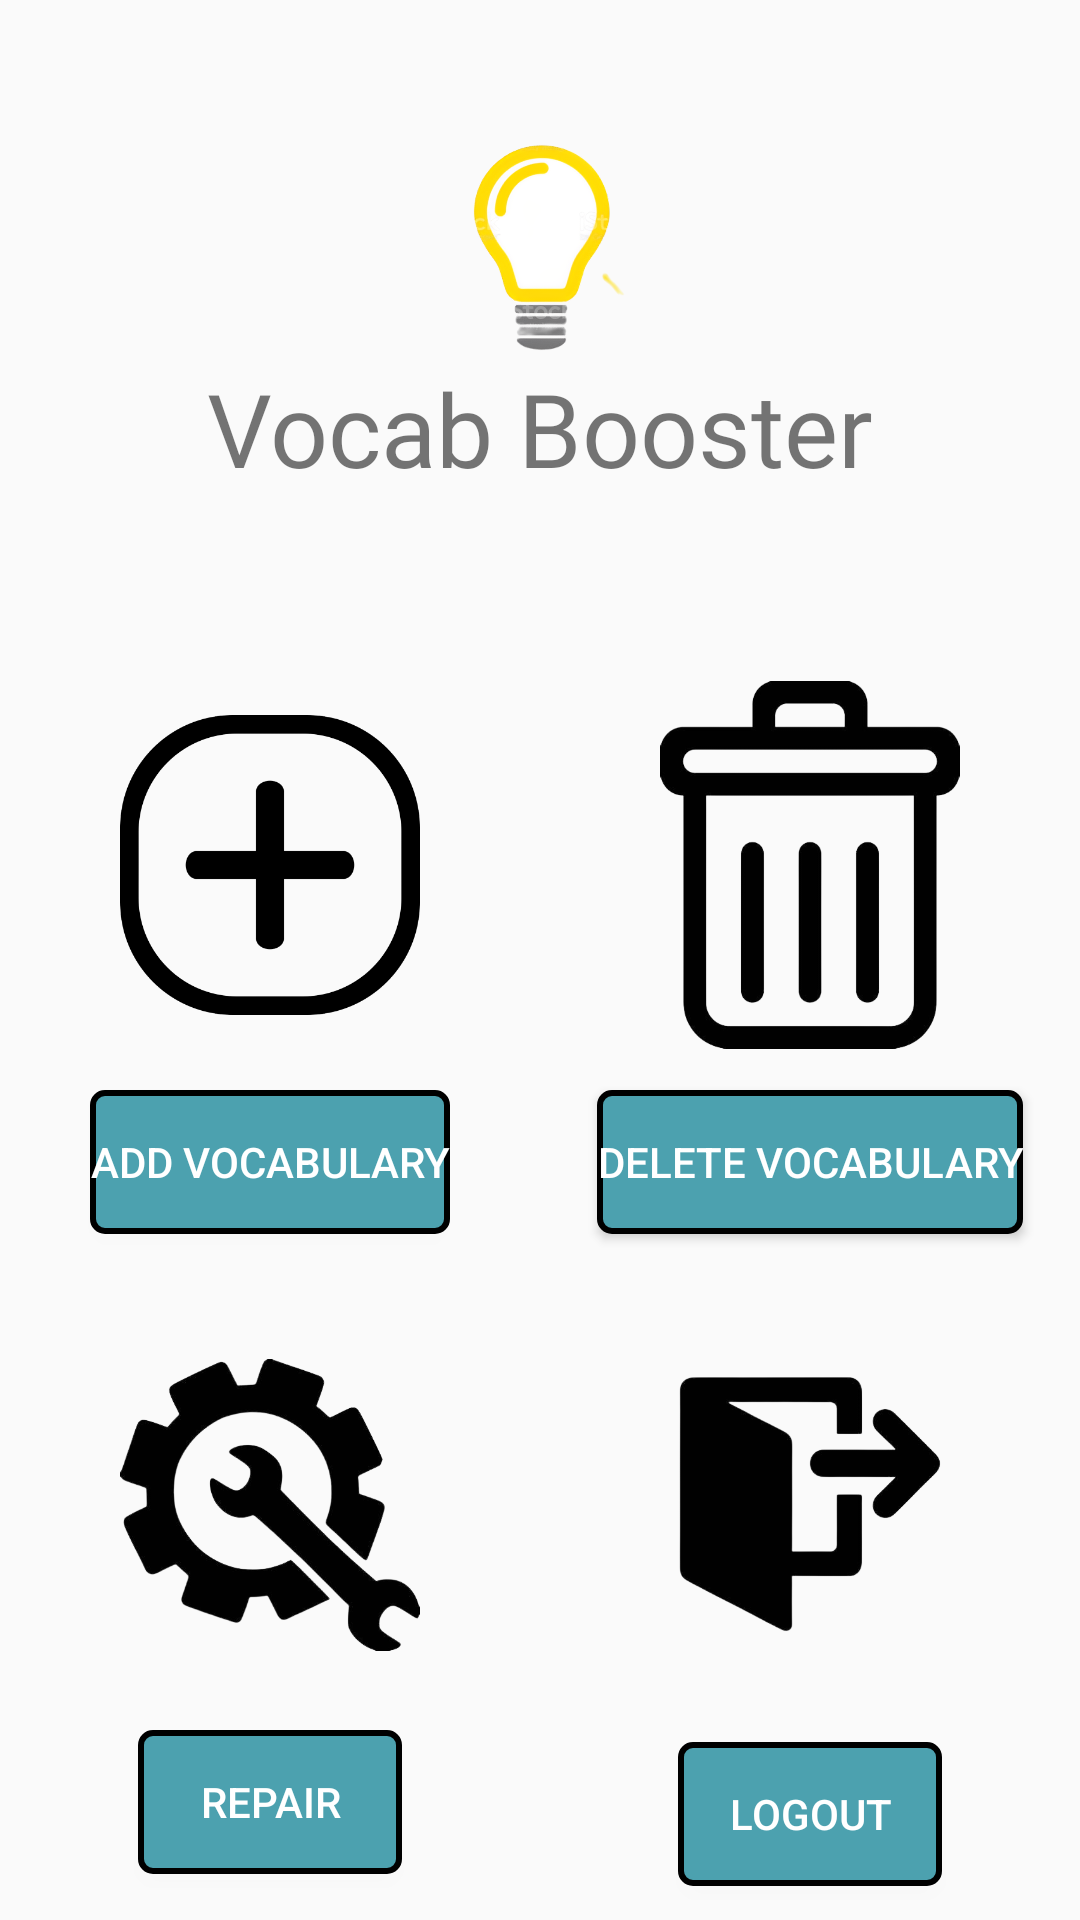

Produce the Android XML layout that renders to this screen, including the resource entries it uses.
<!-- AndroidManifest.xml: application theme Theme.DoAnMB -->
<!-- res/layout/activity_admin.xml -->
<?xml version="1.0" encoding="utf-8"?>
<androidx.appcompat.widget.LinearLayoutCompat xmlns:android="http://schemas.android.com/apk/res/android"
    xmlns:app="http://schemas.android.com/apk/res-auto"
    xmlns:tools="http://schemas.android.com/tools"
    android:layout_width="match_parent"
    android:layout_height="match_parent"
    android:orientation="vertical"
    android:background="@drawable/backgroundmain">


    <LinearLayout
        android:layout_width="match_parent"
        android:layout_height="match_parent"
        android:layout_weight="1"
        android:orientation="vertical">

        <androidx.constraintlayout.widget.ConstraintLayout
            android:layout_width="match_parent"
            android:layout_height="match_parent">

            <TextView
                android:id="@+id/textView4"
                android:layout_width="wrap_content"
                android:layout_height="wrap_content"
                android:layout_marginTop="120dp"
                android:fontFamily="@font/danging_bold"
                android:text="Vocab Booster"
                android:textSize="34sp"
                app:layout_constraintEnd_toEndOf="parent"
                app:layout_constraintStart_toStartOf="parent"
                app:layout_constraintTop_toTopOf="@+id/imageView6" />

            <ImageView
                android:id="@+id/imageView6"
                android:layout_width="150dp"
                android:layout_height="150dp"
                app:layout_constraintEnd_toEndOf="parent"
                app:layout_constraintStart_toStartOf="parent"
                app:layout_constraintTop_toTopOf="parent"
                app:srcCompat="@drawable/bongden" />
        </androidx.constraintlayout.widget.ConstraintLayout>
    </LinearLayout>

    <LinearLayout
        android:layout_width="match_parent"
        android:layout_height="match_parent"
        android:layout_weight="1"
        android:orientation="horizontal">

        <LinearLayout
            android:layout_width="match_parent"
            android:layout_height="match_parent"
            android:layout_weight="1"
            android:orientation="horizontal">

            <androidx.constraintlayout.widget.ConstraintLayout
                android:layout_width="match_parent"
                android:layout_height="match_parent">

                <ImageView
                    android:id="@+id/imageView12"
                    android:layout_width="100dp"
                    android:layout_height="150dp"
                    app:layout_constraintEnd_toEndOf="parent"
                    app:layout_constraintStart_toStartOf="parent"
                    app:layout_constraintTop_toTopOf="parent"
                    app:srcCompat="@drawable/add" />

                <Button
                    android:id="@+id/btnTracNghiem"
                    android:layout_width="wrap_content"
                    android:layout_height="wrap_content"
                    android:background="@drawable/bg_button"
                    android:textColor="@color/white"
                    android:text="Add Vocabulary"
                    app:layout_constraintEnd_toEndOf="parent"
                    app:layout_constraintStart_toStartOf="parent"
                    app:layout_constraintTop_toBottomOf="@+id/imageView12" />

            </androidx.constraintlayout.widget.ConstraintLayout>
        </LinearLayout>

        <LinearLayout
            android:layout_width="match_parent"
            android:layout_height="match_parent"
            android:layout_weight="1"
            android:orientation="horizontal">

            <androidx.constraintlayout.widget.ConstraintLayout
                android:layout_width="match_parent"
                android:layout_height="match_parent">

                <ImageView
                    android:id="@+id/imageView13"
                    android:layout_width="100dp"
                    android:layout_height="150dp"
                    app:layout_constraintEnd_toEndOf="parent"
                    app:layout_constraintStart_toStartOf="parent"
                    app:layout_constraintTop_toTopOf="parent"
                    app:srcCompat="@drawable/delete" />

                <Button
                    android:id="@+id/button4"
                    android:layout_width="wrap_content"
                    android:layout_height="wrap_content"
                    android:textColor="@color/white"
                    android:text="Delete Vocabulary"
                    android:background="@drawable/bg_button"
                    app:layout_constraintEnd_toEndOf="parent"
                    app:layout_constraintStart_toStartOf="parent"
                    app:layout_constraintTop_toBottomOf="@+id/imageView13" />
            </androidx.constraintlayout.widget.ConstraintLayout>
        </LinearLayout>
    </LinearLayout>

    <LinearLayout
        android:layout_width="match_parent"
        android:layout_height="match_parent"
        android:layout_weight="1"
        android:orientation="horizontal">
        <LinearLayout
            android:layout_width="match_parent"
            android:layout_height="match_parent"
            android:layout_weight="1"
            android:orientation="horizontal">

            <androidx.constraintlayout.widget.ConstraintLayout
                android:layout_width="match_parent"
                android:layout_height="match_parent">

                <ImageView
                    android:id="@+id/imageView14"
                    android:layout_width="100dp"
                    android:layout_height="150dp"
                    app:layout_constraintEnd_toEndOf="parent"
                    app:layout_constraintStart_toStartOf="parent"
                    app:layout_constraintTop_toTopOf="parent"
                    app:srcCompat="@drawable/repair" />

                <Button
                    android:id="@+id/btnYoutube"
                    android:layout_width="wrap_content"
                    android:layout_height="wrap_content"
                    android:textColor="@color/white"
                    android:text="Repair"
                    android:background="@drawable/bg_button"
                    app:layout_constraintEnd_toEndOf="parent"
                    app:layout_constraintStart_toStartOf="parent"
                    app:layout_constraintTop_toBottomOf="@+id/imageView14" />

            </androidx.constraintlayout.widget.ConstraintLayout>
        </LinearLayout>

        <LinearLayout
            android:layout_width="match_parent"
            android:layout_height="match_parent"
            android:layout_weight="1"
            android:orientation="horizontal">

            <androidx.constraintlayout.widget.ConstraintLayout
                android:layout_width="match_parent"
                android:layout_height="match_parent">

                <ImageView
                    android:id="@+id/imageView10"
                    android:layout_width="100dp"
                    android:layout_height="150dp"
                    android:layout_marginTop="4dp"
                    app:layout_constraintEnd_toEndOf="parent"
                    app:layout_constraintStart_toStartOf="parent"
                    app:layout_constraintTop_toTopOf="parent"
                    app:srcCompat="@drawable/logout" />

                <Button
                    android:id="@+id/btnTuDien"
                    android:layout_width="wrap_content"
                    android:layout_height="wrap_content"
                    android:textColor="@color/white"
                    android:text="Logout"
                    android:background="@drawable/bg_button"
                    app:layout_constraintEnd_toEndOf="parent"
                    app:layout_constraintStart_toStartOf="parent"
                    app:layout_constraintTop_toBottomOf="@+id/imageView10" />

            </androidx.constraintlayout.widget.ConstraintLayout>
        </LinearLayout>
    </LinearLayout>
</androidx.appcompat.widget.LinearLayoutCompat>
<!-- resources referenced by this layout -->
<resources>
  <color name="white">#FFFFFFFF</color>
  <!-- drawable add: png bitmap (drawable, 26144 bytes) -->
  <!-- drawable bg_button (drawable) -->
  <shape xmlns:android="http://schemas.android.com/apk/res/android"
      android:shape="rectangle">
      <solid android:color="#4ca1af" />
      <stroke
          android:width="2dp"
          android:color="#000000" />
      <corners android:radius="4dp" />
  </shape>
  <!-- drawable bongden: png bitmap (drawable, 126959 bytes) -->
  <!-- drawable delete: png bitmap (drawable, 30892 bytes) -->
  <!-- drawable logout: png bitmap (drawable, 28489 bytes) -->
  <!-- drawable repair: png bitmap (drawable, 58703 bytes) -->
  <style name="Theme.DoAnMB" parent="Theme.AppCompat.Light.DarkActionBar">
          
          <item name="colorPrimary">@color/purple_500</item>
          <item name="colorPrimaryDark">@color/purple_700</item>
          <item name="colorAccent">@color/teal_200</item>
          
      </style>
  <color name="purple_500">#FF6200EE</color>
  <color name="purple_700">#FF3700B3</color>
  <color name="teal_200">#FF03DAC5</color>
</resources>
